Photos from the image-classification dataset "datasets" in the GitHub repository chinmoy12c/spsVision. Its 3 classes are: paper, scissor, stone.

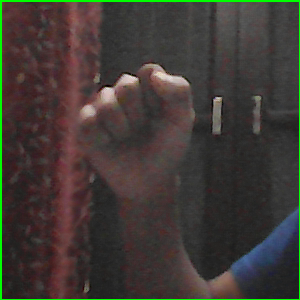
Label: stone

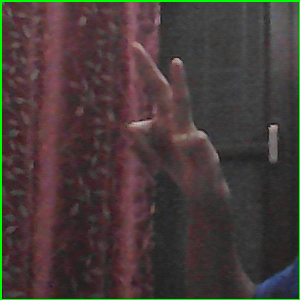
Label: scissor

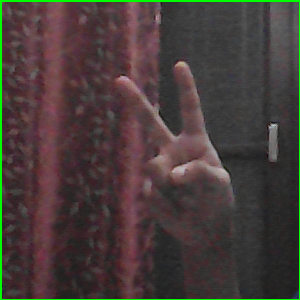
Label: scissor

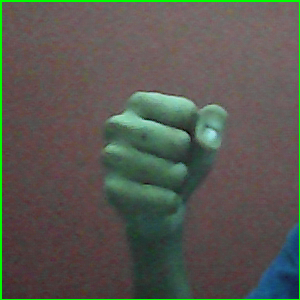
Label: stone

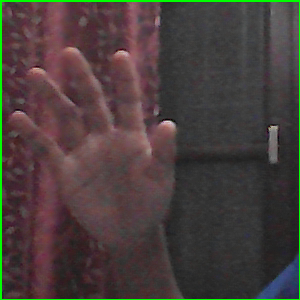
Label: paper

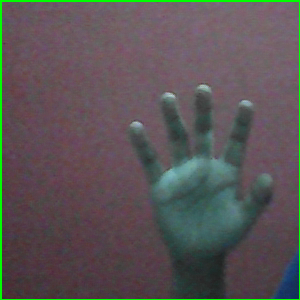
Label: paper
